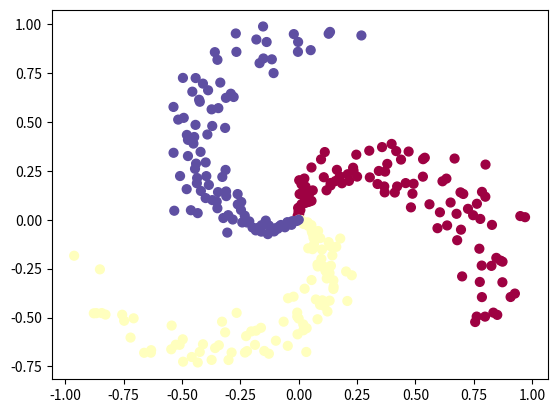

The script that saved this image:
#!/bin/env python
# -*- coding: utf-8 -*-

import numpy as np
import matplotlib as mpl
import matplotlib.pyplot as plt

def generate_spiral_dataset(N, K):
    """
    本函数用来生成螺旋数据集。

    输入：
    n: 生成类别样本数量
    k: 样本的类别种类

    输出：
    螺旋数据集(x,y)，x为样本数据集n*k个，y为对应的样本标签。
    """
    X = np.zeros(((N*K), 2))
    y = np.zeros(N*K, dtype='uint8')
    for j in range(K):
        ix = range(N*j, N*(j+1))
        r = np.linspace(0.0, 1.0, N)  # 极坐标的半径
        t = np.linspace(j*2*np.pi/K, (j+1)*2*np.pi/K, N) + np.random.randn(N)*0.2  # 极坐标的角度
        X[ix, 0] = r*np.sin(t)
        X[ix, 1] = r*np.cos(t)
        y[ix] = j
    return X, y


class LinearClassifier(object):
    def __init__(self, D, K):
        self.W = 0.01 * np.random.randn(D, K)
        self.bias = np.zeros((1, K))

    def score(self, X):
        return np.dot(X, self.W) + self.bias

if __name__ == '__main__':
    X, y = generate_spiral_dataset(100, 3)
    plt.scatter(X[:, 0], X[:, 1], c=y, s=40, cmap=plt.cm.Spectral)
    plt.show()
